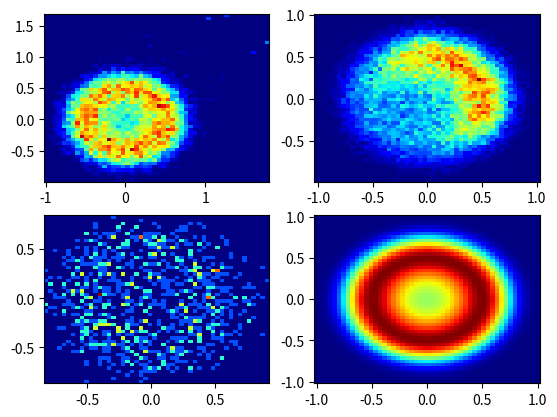
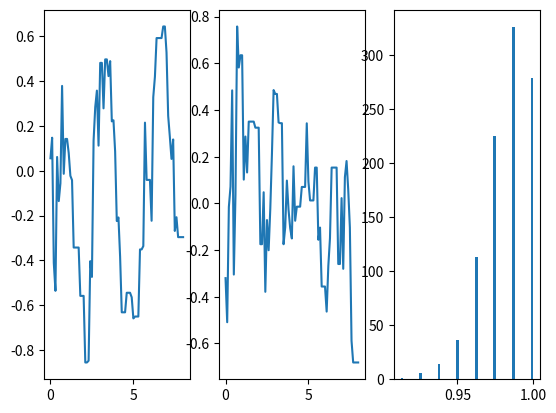
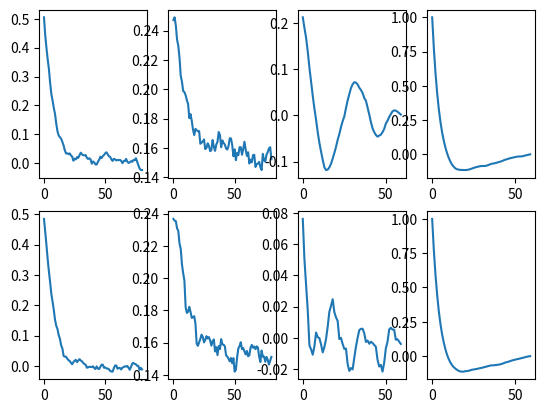
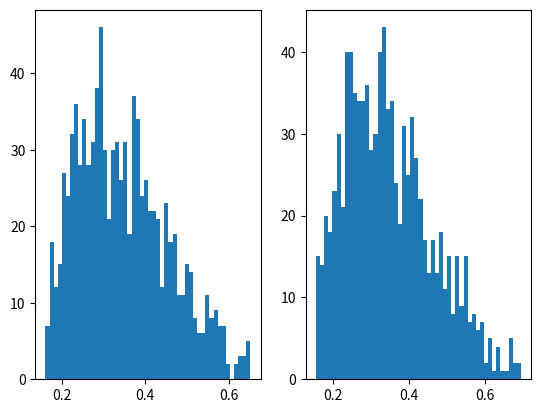

Write the Python code that produced these figures, in order.
import numpy as np
import scipy.stats as st
import matplotlib.pyplot as plt
import matplotlib.animation as animation

'''
TODO: 
Check q(x, y) in alpha  in RWMC

Correct the autocorrelation function

Check the ESS

Prepare graphs
'''

def f(q, alpha):
    return np.exp(-alpha*(q@q-1/4)**2)

def U(q, alpha):
    return alpha*(q@q-1/4)**2

def K(p, m):
    return np.sum(1/2*np.divide(p*p, m))

def dU(q, alpha):
    dU1 = 4*q[0]*alpha*(q@q-1/4)
    dU2 = 4*q[1]*alpha*(q@q-1/4)
    return np.asarray([dU1, dU2])


def Verlet(q0, p0, eps, T, alpha, m):
    t=0
    q=q0
    p=p0
    while t<T:
        p_tmp = p - eps/2*dU(q, alpha)
        q = q + eps*np.divide(p_tmp, m)
        p = p_tmp - eps/2*dU(q, alpha)
        t=t+eps
    return q, p

def autocovariance(X): # X is only the tail of q after the burn-in
    mu = np.mean(X, axis=0)
    N = len(X[:, 0])
    cov = np.zeros([N, 2])
    corr = 0
    for k in range(N):
        for i in range(N-k):
            cov[k, :] += ((X[i+k, :])-mu)*(X[i, :]-mu)
        cov[k, :] = (1/(N-1))*cov[k, :]
        
    return cov

def autocorrelation(autocov):
    corr = np.zeros(np.shape(autocov))
    for i in range(int(len(autocov[0, :, 0]))):
        corr[:, i, 0] = np.divide(autocov[:, i, 0], autocov[:, 0, 0])
        corr[:, i, 1] = np.divide(autocov[:, i, 1], autocov[:, 0, 1])
    #corr_2 = np.divide(autocov[:, :, 1], autocov[:, 0, 1])
    #corr = np.concatenate(corr_1, corr_2, axis=2)
    return corr

def get_M(autocov): # check adaptation of function for  2 dimensions
    M = None
    for k in range(int(len(autocov[:, 0])/2)):
        if ((autocov[2*k, 0] + autocov[2*k+1, 0])<=0) or ((autocov[2*k, 1] + autocov[2*k+1, 1])<=0) :
            M = 2*k
            break
    if M is None:
        M = int(len(autocov[:, 0])-2)
    return M

def get_sigma(autocov): # To check (difference between serie 13 and lecture notes)
    M = get_M(autocov)
    id = range(1, M)
    return autocov[0, :] + 2*np.sum(autocov[id, :], axis=0)


def effective_sample_size(autocov):
    [n, N] = np.shape(autocov[ :, 0])
    ess = np.zeros([n, 2])
    for i in range(n):
        sigma = get_sigma(autocov[i, :, :])
        ess[i, :]=N*np.divide(autocov[i, 0, :], sigma)
    return ess


def Metropolis_Hastings(q0, N, alpha, sigma):
    q = np.zeros([N+1, 2])
    q[0, :] = q0
    accepted = 0
    rejected = 0
    for i in range(N):
        q_star = np.random.multivariate_normal(mean=q[i, :], cov=sigma*np.eye(2))
        a = f(q_star, alpha)/np.maximum(f(q[i, :], alpha), np.finfo(np.float64).eps)#*(st.norm.pdf(q[i, 0]-q_star[0])*st.norm.pdf(q[i, 1]-q_star[1]))/(st.norm.pdf(q_star[0]-q[i, 0])*st.norm.pdf(q_star[1]-q[i, 1]))
        u = np.random.uniform()
        if (u<a):
            q[i+1, :] = q_star
            accepted = accepted+1
        else:
            q[i+1, :] = q[i, :]
            rejected = rejected+1
    ratio = accepted/(accepted+rejected)
    return q, ratio



def Hamiltonian_Monte_Carlo(q0, m, N, T, eps, alpha):
    q = np.zeros([N+1, 2])
    q[0, :] = q0
    accepted = 0
    rejected = 0
    for i in range(N):
        p = st.norm.rvs(loc=0, scale=np.sqrt(m))
        q_star, p_star = Verlet(q[i, :], p, T, eps, alpha, m)
        u = np.random.uniform()
        if (u<np.exp(-U(q_star, alpha)+U(q[i, :], alpha)-K(p_star, m)+K(p, m))):
            q[i+1, :] = q_star
            accepted = accepted+1
        else:
            q[i+1, :] = q[i, :]
            rejected = rejected+1
            #print("Problem")
    ratio = accepted/(accepted+rejected)
    return q, ratio

   
## number of evaluation of f and df/dqi
## RWMH: n*N*2
## HMC: n*N*(2+floor(T/eps)*4)

def main():
    q0 = [0.0, 0.0] # idea: change q0, if q0 follow the objective distribution, then q should follow the distribution at any time
    eps = 0.01
    alpha = 10**1
    m = [1, 1]
    T = 0.10
    N = 80
    sigma = 0.1
    
    
    n = 1000
    final_q = np.zeros([n, 2])
    final_q_ham = np.zeros([n, 2])
    ratio = np.zeros(n)
    big_q = np.zeros([n, N+1, 2])
    big_q_ham = np.zeros([n, N+1, 2])

    #final_q[:, :] = Hamiltonian_Monte_Carlo(q0, m, N, eps, alpha)[-1, :]
    #print(np.shape(final_q))

    
    for i in range(n):
        q0 = [0.5, 0.5]+np.random.normal(size=2)/2
        q_ham, ratio[i] = Hamiltonian_Monte_Carlo(q0, m, N, T, eps, alpha)
        q, _ = Metropolis_Hastings(q0, N, alpha, sigma)
        final_q[i, :] = q[-1, :]
        final_q_ham[i, :] = q_ham[-1, :]
        big_q[i, :, :] = q
        big_q_ham[i, :, :] = q_ham
        if (i+1)%(int(np.floor(n/10))) == 0:
            print("Iteration: ", i+1, "/", n)

            
    
    #q = Hamiltonian_Monte_Carlo(q0, m, N, T, eps, alpha)
    exp_q = np.mean(big_q, axis=0)
    var_q = np.var(big_q, axis=0)

    # Preparing for the graph of f

    t = np.linspace(0, T*N, N+1)
    v = np.exp(-alpha*(q[:, 0]**2+q[:, 1]**2-1/4)**2)
    x = np.linspace(-1, 1, 50)
    y = np.zeros([50, 50])
    for i in range(50):
        y[:, i] = np.exp(-alpha*(x[:]**2+x[i]**2-1/4)**2)


    ## Calculate autocorrelation of both chains q(:, 0) and q(:, 1)
    B = 20
    idx = B+np.asarray(range(N-B))
    #print(idx)
    tail_qx = big_q[:, idx, 0]
    tail_qy = big_q[:, idx, 1]
    tail_q = big_q[:, idx, :]
    tail_qx_ham = big_q_ham[:, idx, 0]
    tail_qy_ham = big_q_ham[:, idx, 1]
    tail_q_ham = big_q_ham[:, idx, :]
    var_tail_q = np.var(tail_q, axis=0)
    print("Calculating covariance...")
    cov = np.zeros(np.shape(tail_q))
    for i in range(n):
        cov[i, :, :] = autocovariance(tail_q[i, :, :])
    print("Calculating correlation...")
    corr = np.mean(autocorrelation(cov), axis=0)


    ## Calculate effective sample size
    print("Calculating ESS...")
    ESS = effective_sample_size(cov)
    ESS = np.sort(ESS, axis=0)
    id_min_ESS = int(np.floor(n/40))
    id_ESS = id_min_ESS+np.asarray(range(n-2*id_min_ESS))
    ESS_reduced = ESS[id_ESS, :]
    

    avx = np.reshape(tail_qx, -1)
    avy = np.reshape(tail_qy, -1)
    avx_ham = np.reshape(tail_qx_ham, -1)
    avy_ham = np.reshape(tail_qy_ham, -1)

    fig, axs = plt.subplots(2, 2) 
    #axs[0, 0].hist(final_q[:, 0], 50, density=False)
    #axs[0, 1].hist(final_q[:, 1], 50, density=False)
    #axs[0, 0].hist2d(big_q[:, -3, 0], big_q[:, -3, 1], bins=(50, 50), cmap=plt.cm.jet)
    #axs[0, 1].hist2d(big_q[:, -2, 0], big_q[:, -2, 1], bins=(50, 50), cmap=plt.cm.jet)
    axs[0, 0].hist2d(avx, avy, bins=(50, 50), cmap=plt.cm.jet)
    axs[0, 1].hist2d(avx_ham, avy_ham, bins=(50, 50), cmap=plt.cm.jet)
    #axs[0, 1].hist2d(big_q[:, -1, 0], big_q[:, -1, 1], bins=(50, 50), cmap=plt.cm.jet)
    #axs[0, 0].hist2d(final_q_ham[:, 0], final_q_ham[:, 1], bins=(50, 50), cmap=plt.cm.jet)
    #axs[0, 1].hist2d(big_q[:, -2, 0], big_q[:, -2, 1], bins=(50, 50), cmap=plt.cm.jet)
    axs[1, 0].hist2d(final_q[:, 0], final_q[:, 1], bins=(50, 50), cmap=plt.cm.jet)
    axs[1, 1].pcolormesh(x, x, y, cmap=plt.cm.jet)

    
    
    
    fig, (ax1, ax2, ax3) = plt.subplots(1, 3)
    ax1.plot(t, q[:, 0])
    ax2.plot(t, q[:, 1])
    ax3.hist(ratio, 50, density=False)

    fig, axs2 = plt.subplots(2, 4)
    axs2[0, 0].plot(exp_q[:, 0])
    axs2[1, 0].plot(exp_q[:, 1])
    axs2[0, 1].plot(var_q[:, 0])
    axs2[1, 1].plot(var_q[:, 1])
    #axs2[0, 2].plot(np.mean(cov[:, :, 0], axis=0))
    #axs2[1, 2].plot(np.mean(cov[:, :, 1], axis=0))
    axs2[0, 2].plot(cov[-1, :, 0])
    axs2[1, 2].plot(cov[-1, :, 1])
    axs2[0, 3].plot(corr[:, 0])
    axs2[1, 3].plot(corr[:, 1])


    fig, ax3 = plt.subplots(1, 2)
    ax3[0].hist(ESS_reduced[:, 0], 50, density=False)
    ax3[1].hist(ESS_reduced[:, 1], 50, density=False)


    #idea: make a plot of the density over an axis as a function of the time


    plt.show()


def test_f():
    n=200
    x = np.linspace(-2, 2, n)
    alpha = 10
    x_vec = np.asarray([x, x])
    print(np.shape(x_vec))
    y = np.zeros(n)
    for i in range(n):
        y[i] = f(x_vec[:, i], alpha)

    plt.plot(x, y)
    plt.show()


if __name__=='__main__':
    main()
    #test_f()